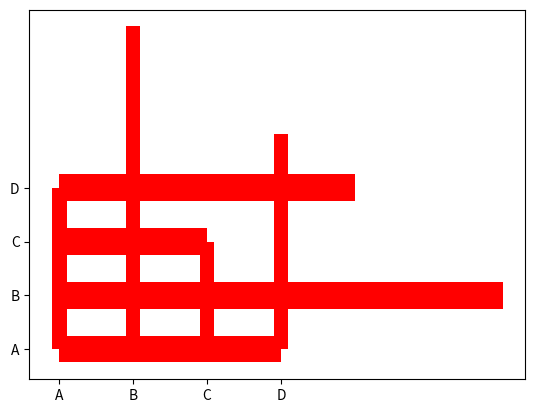

The matplotlib source for this figure:
# Bar Graph vertical
import numpy as np
import matplotlib.pyplot as plt
x1=np.array(['A','B','C','D'])
y1=np.array([3,6,2,4])
plt.bar(x1,y1,width=0.2,color='red')
plt.show()


#Bar Graph Horizental
import numpy as np
import matplotlib.pyplot as plt
x1=np.array([3,6,2,4])
y1=np.array(['A','B','C','D'])
plt.barh(y1,x1,height=0.5,color='red')
plt.show()
